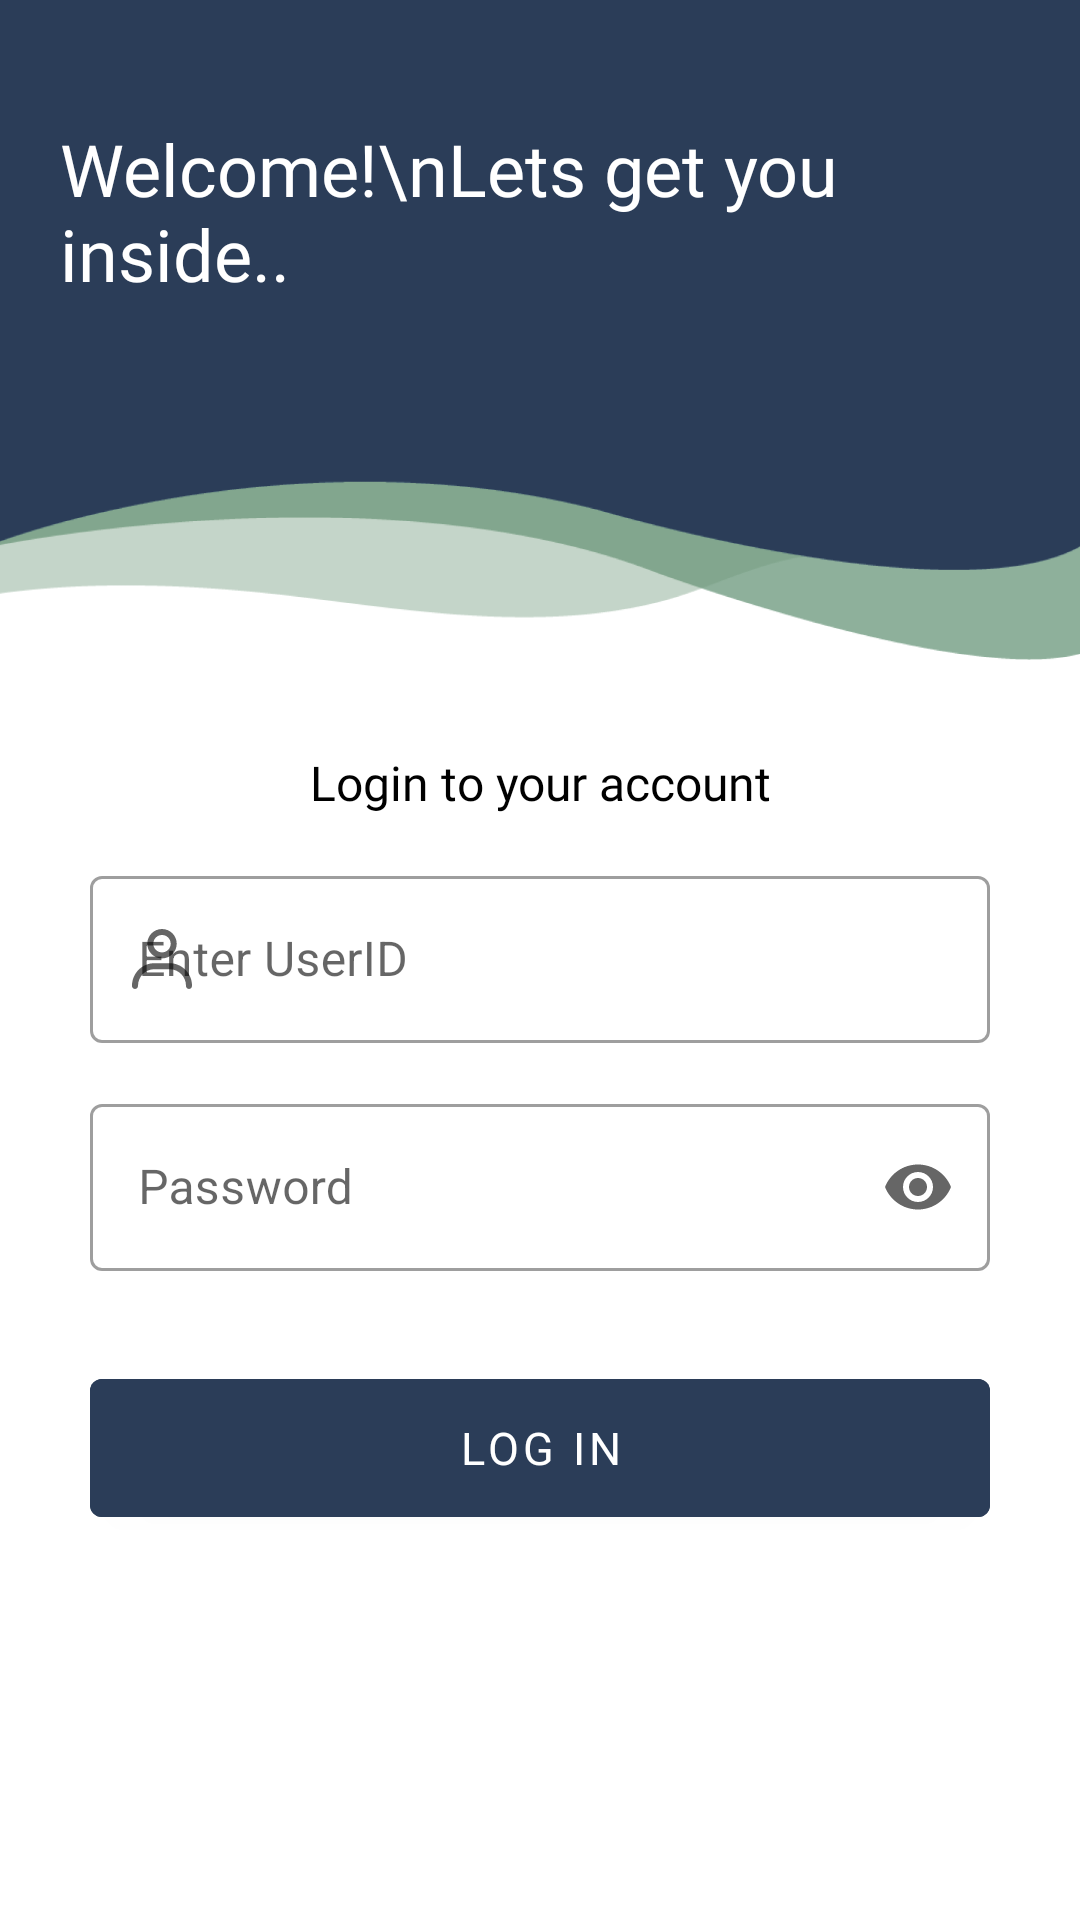

This screen was rendered from an Android layout file. Write that file and the resources it references.
<!-- AndroidManifest.xml: application theme Theme.StudentsCompanion -->
<!-- res/layout/fragment_login.xml -->
<?xml version="1.0" encoding="utf-8"?>
<LinearLayout xmlns:android="http://schemas.android.com/apk/res/android"
    xmlns:tools="http://schemas.android.com/tools"
    android:layout_width="match_parent"
    android:layout_height="match_parent"
    xmlns:app="http://schemas.android.com/apk/res-auto"
    android:orientation="vertical"
    tools:context=".LoginFragment">


        <FrameLayout
            android:layout_width="match_parent"
            android:layout_height="220dp">

            <ImageView
                android:layout_width="match_parent"
                android:layout_height="match_parent"
                android:background="@drawable/header_backgd" />

            <TextView
                android:layout_width="wrap_content"
                android:layout_height="wrap_content"
                android:layout_marginStart="20dp"
                android:layout_marginTop="40dp"
                android:fontFamily="@font/nunito_sans_bold"
                android:text="Welcome!\nLets get you inside.."
                android:textColor="@color/white"
                android:textSize="24sp" />

        </FrameLayout>

        <TextView
            android:id="@+id/tvText"
            android:layout_width="wrap_content"
            android:layout_height="wrap_content"
            android:layout_gravity="center"
            android:layout_marginTop="30dp"
            android:fontFamily="@font/poppins_medium"
            android:gravity="center"
            android:text="Login to your account"
            android:textColor="@color/black"
            android:textSize="16sp" />


        <com.google.android.material.textfield.TextInputLayout
            android:id="@+id/TILEmail"
            style="@style/Widget.MaterialComponents.TextInputLayout.OutlinedBox"
            android:layout_width="match_parent"
            android:layout_height="wrap_content"
            android:layout_marginStart="30dp"
            android:layout_marginTop="15dp"
            android:layout_marginEnd="30dp"
            android:hint="Enter UserID"
            app:startIconDrawable="@drawable/ic_name_icon">

            <com.google.android.material.textfield.TextInputEditText
                android:id="@+id/etUserId"
                android:layout_width="match_parent"
                android:layout_height="wrap_content" />
        </com.google.android.material.textfield.TextInputLayout>

        <com.google.android.material.textfield.TextInputLayout
            android:id="@+id/TILPassword"
            style="@style/Widget.MaterialComponents.TextInputLayout.OutlinedBox"
            android:layout_width="match_parent"
            android:layout_height="wrap_content"
            android:layout_marginStart="30dp"
            android:layout_marginTop="15dp"
            android:layout_marginEnd="30dp"
            android:hint="Password"
            app:endIconMode="password_toggle"
            app:startIconDrawable="@drawable/ic_lock_icon">

            <com.google.android.material.textfield.TextInputEditText
                android:id="@+id/etPassword"
                android:layout_width="match_parent"
                android:layout_height="wrap_content"
                android:inputType="textPassword" />
        </com.google.android.material.textfield.TextInputLayout>

    <com.google.android.material.button.MaterialButton
        android:id="@+id/btnLogIn"
        android:layout_width="300dp"
        android:layout_height="58dp"
        android:layout_gravity="center"
        android:layout_marginTop="30dp"
        android:backgroundTint="@color/deep_blue"
        android:fontFamily="@font/poppins_bold"
        android:gravity="center|center_vertical|center_horizontal"
        android:text="Log In"
        android:textColor="@color/white"
        android:textSize="15sp" />


</LinearLayout>
<!-- resources referenced by this layout -->
<resources>
  <color name="black">#FF000000</color>
  <color name="deep_blue">#2B3D58</color>
  <color name="white">#FFFFFFFF</color>
  <!-- drawable header_backgd: png bitmap (drawable-v24, 43517 bytes) -->
  <!-- drawable ic_name_icon (drawable) -->
  <vector xmlns:android="http://schemas.android.com/apk/res/android"
      android:width="20dp"
      android:height="20dp"
      android:viewportWidth="20"
      android:viewportHeight="20">
    <path
        android:pathData="M10,2.0006C8.3971,2.0006 7.0977,3.3001 7.0977,4.903C7.0977,6.5059 8.3971,7.8054 10,7.8054C11.603,7.8054 12.9024,6.5059 12.9024,4.903C12.9024,3.3001 11.603,2.0006 10,2.0006ZM5.0977,4.903C5.0977,2.1955 7.2925,0.0006 10,0.0006C12.7075,0.0006 14.9024,2.1955 14.9024,4.903C14.9024,7.6105 12.7075,9.8054 10,9.8054C7.2925,9.8054 5.0977,7.6105 5.0977,4.903Z"
        android:fillColor="#9098B1"
        android:fillType="evenOdd"/>
    <path
        android:pathData="M7.5178,13.3905C4.4703,13.3905 2,15.8609 2,18.9083V18.9995C2,19.5518 1.5523,19.9995 1,19.9995C0.4477,19.9995 0,19.5518 0,18.9995V18.9083C0,14.7563 3.3658,11.3905 7.5178,11.3905H12.4822C16.6342,11.3905 20,14.7563 20,18.9083V18.9995C20,19.5518 19.5523,19.9995 19,19.9995C18.4477,19.9995 18,19.5518 18,18.9995V18.9083C18,15.8609 15.5296,13.3905 12.4822,13.3905H7.5178Z"
        android:fillColor="#9098B1"
        android:fillType="evenOdd"/>
  </vector>
  <style name="Theme.StudentsCompanion" parent="Theme.MaterialComponents.DayNight.NoActionBar">
          
          <item name="colorPrimary">@color/deep_blue</item>
          <item name="colorPrimaryVariant">@color/navy_blue</item>
          <item name="colorOnPrimary">@color/white</item>
          
          <item name="colorSecondary">@color/teal_200</item>
          <item name="colorSecondaryVariant">@color/teal_700</item>
          <item name="colorOnSecondary">@color/black</item>
          
          <item name="android:statusBarColor" tools:targetApi="l">?attr/colorPrimaryVariant</item>
          
      </style>
  <color name="navy_blue">#012443</color>
  <color name="teal_200">#FF03DAC5</color>
  <color name="teal_700">#FF018786</color>
</resources>
